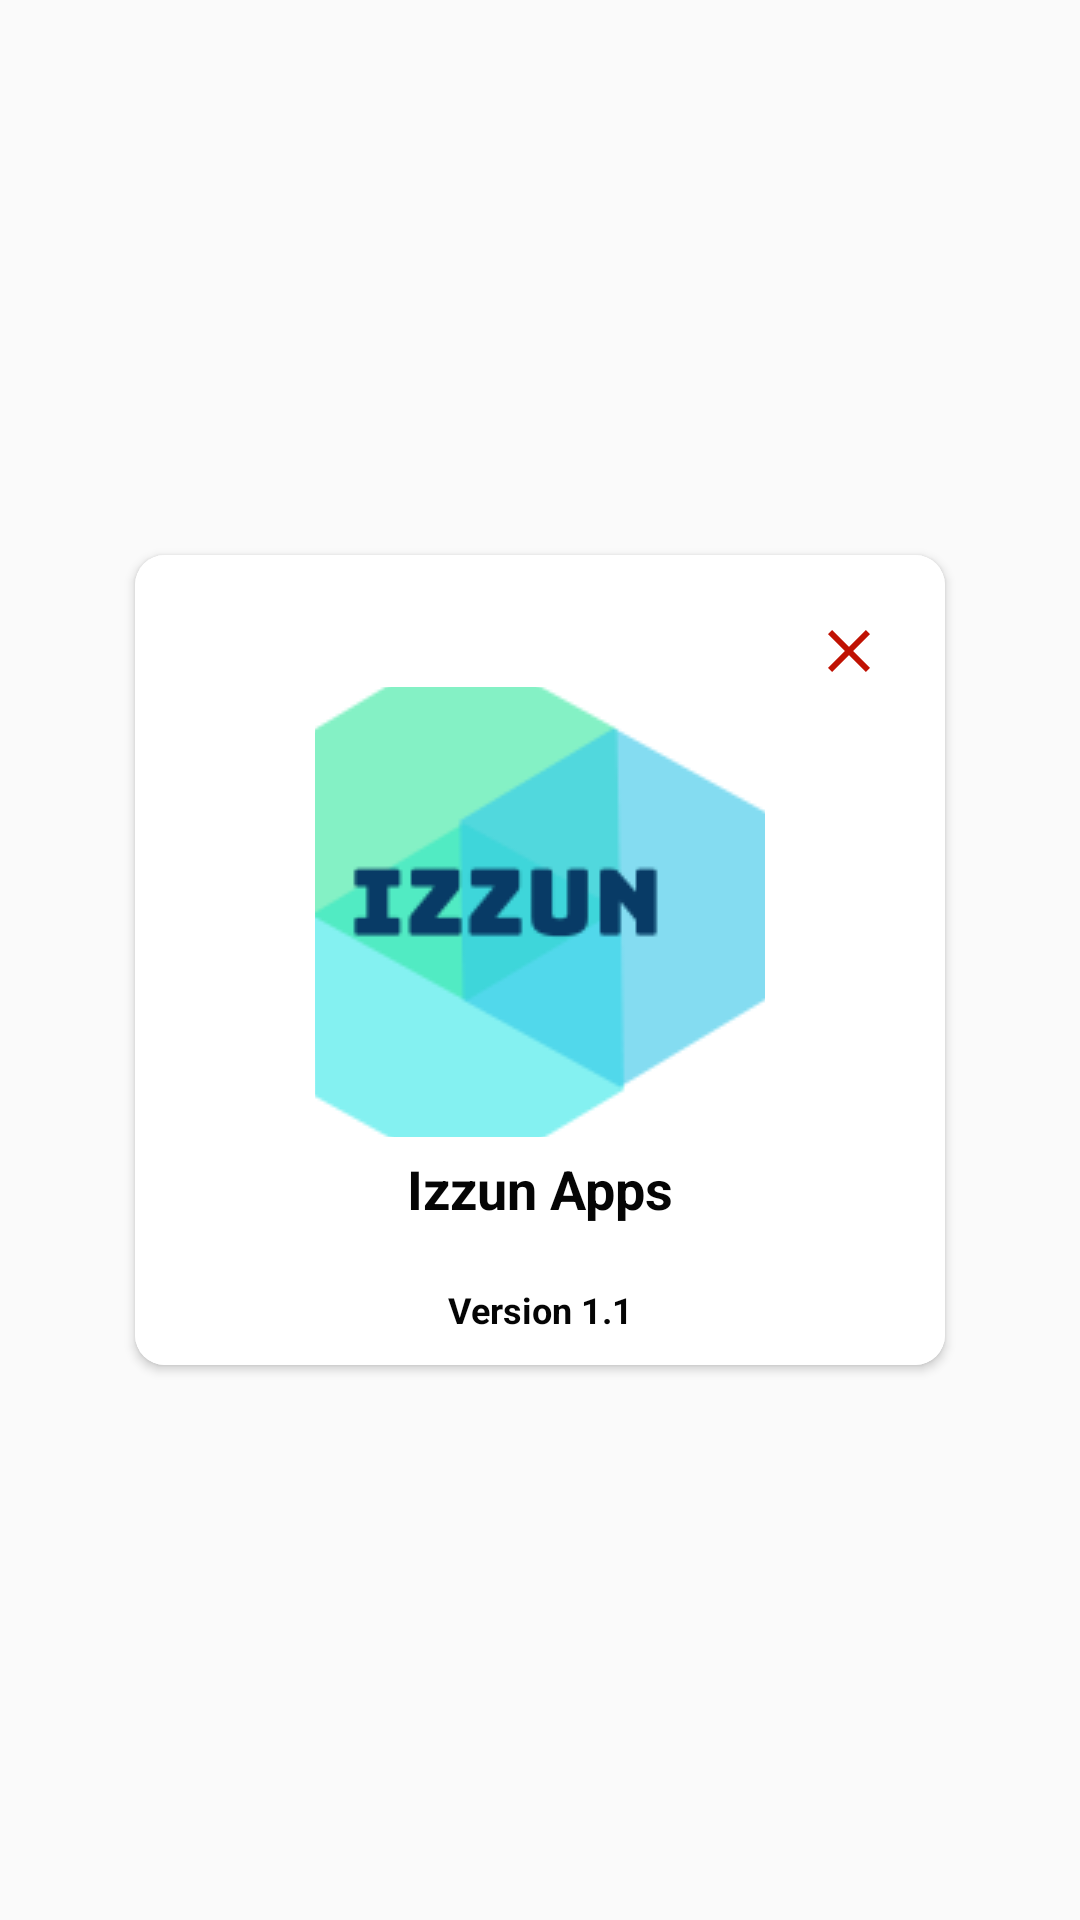

The Android layout XML behind this screen, and the referenced resources:
<!-- AndroidManifest.xml: application theme AppTheme -->
<!-- res/layout/dialog_about.xml -->
<?xml version="1.0" encoding="utf-8"?>
<RelativeLayout xmlns:android="http://schemas.android.com/apk/res/android"
    xmlns:app="http://schemas.android.com/apk/res-auto"
    xmlns:tools="http://schemas.android.com/tools"
    android:layout_width="match_parent"
    android:layout_height="match_parent">

    <androidx.cardview.widget.CardView
        android:layout_width="270dp"
        android:layout_height="270dp"
        android:layout_centerInParent="true"
        app:cardCornerRadius="10dp">

        <RelativeLayout
            android:layout_width="match_parent"
            android:layout_height="match_parent"
            android:background="@color/white">

            <ImageView
                android:id="@+id/exit_icon"
                android:layout_width="wrap_content"
                android:layout_height="wrap_content"
                app:srcCompat="@drawable/ic_close_black_24dp"
                android:layout_alignParentRight="true"
                android:layout_marginTop="20dp"
                android:layout_marginRight="20dp" />

            <ImageView
                android:id="@+id/my_logo"
                android:layout_width="wrap_content"
                android:layout_height="wrap_content"
                android:layout_centerInParent="true"
                android:layout_below="@+id/exit_icon"
                android:src="@drawable/mylogo"
                android:adjustViewBounds="true"
                android:maxWidth="150dp"
                android:maxHeight="150dp"
                android:scaleType="center" />

            <TextView
                android:id="@+id/namaku"
                android:layout_width="match_parent"
                android:layout_height="wrap_content"
                android:layout_marginTop="5dp"
                android:layout_below="@+id/my_logo"
                android:gravity="center"
                android:text="@string/my_apps"
                android:textSize="18sp"
                android:textColor="@color/black"
                android:textStyle="bold" />

            <TextView
                android:id="@+id/version"
                android:layout_width="match_parent"
                android:layout_height="wrap_content"
                android:layout_marginTop="20dp"
                android:layout_below="@+id/namaku"
                android:gravity="center"
                android:text="@string/version_apps"
                android:textSize="12sp"
                android:textColor="@color/black"
                android:textStyle="bold" />

        </RelativeLayout>

    </androidx.cardview.widget.CardView>


</RelativeLayout>
<!-- resources referenced by this layout -->
<resources>
  <color name="black">#050505</color>
  <color name="white">#FFFFFF</color>
  <!-- drawable ic_close_black_24dp (drawable) -->
  <vector android:height="24dp" android:tint="#C01203"
      android:viewportHeight="24.0" android:viewportWidth="24.0"
      android:width="24dp" xmlns:android="http://schemas.android.com/apk/res/android">
      <path android:fillColor="#FF000000" android:pathData="M19,6.41L17.59,5 12,10.59 6.41,5 5,6.41 10.59,12 5,17.59 6.41,19 12,13.41 17.59,19 19,17.59 13.41,12z"/>
  </vector>
  <!-- drawable mylogo: png bitmap (drawable-v24, 7024 bytes) -->
  <string name="my_apps">Izzun Apps</string>
  <string name="version_apps">Version 1.1</string>
  <style name="AppTheme" parent="Theme.AppCompat.Light.DarkActionBar">
          
          <item name="windowActionBar">false</item>
          <item name="windowNoTitle">true</item>
          
      </style>
</resources>
